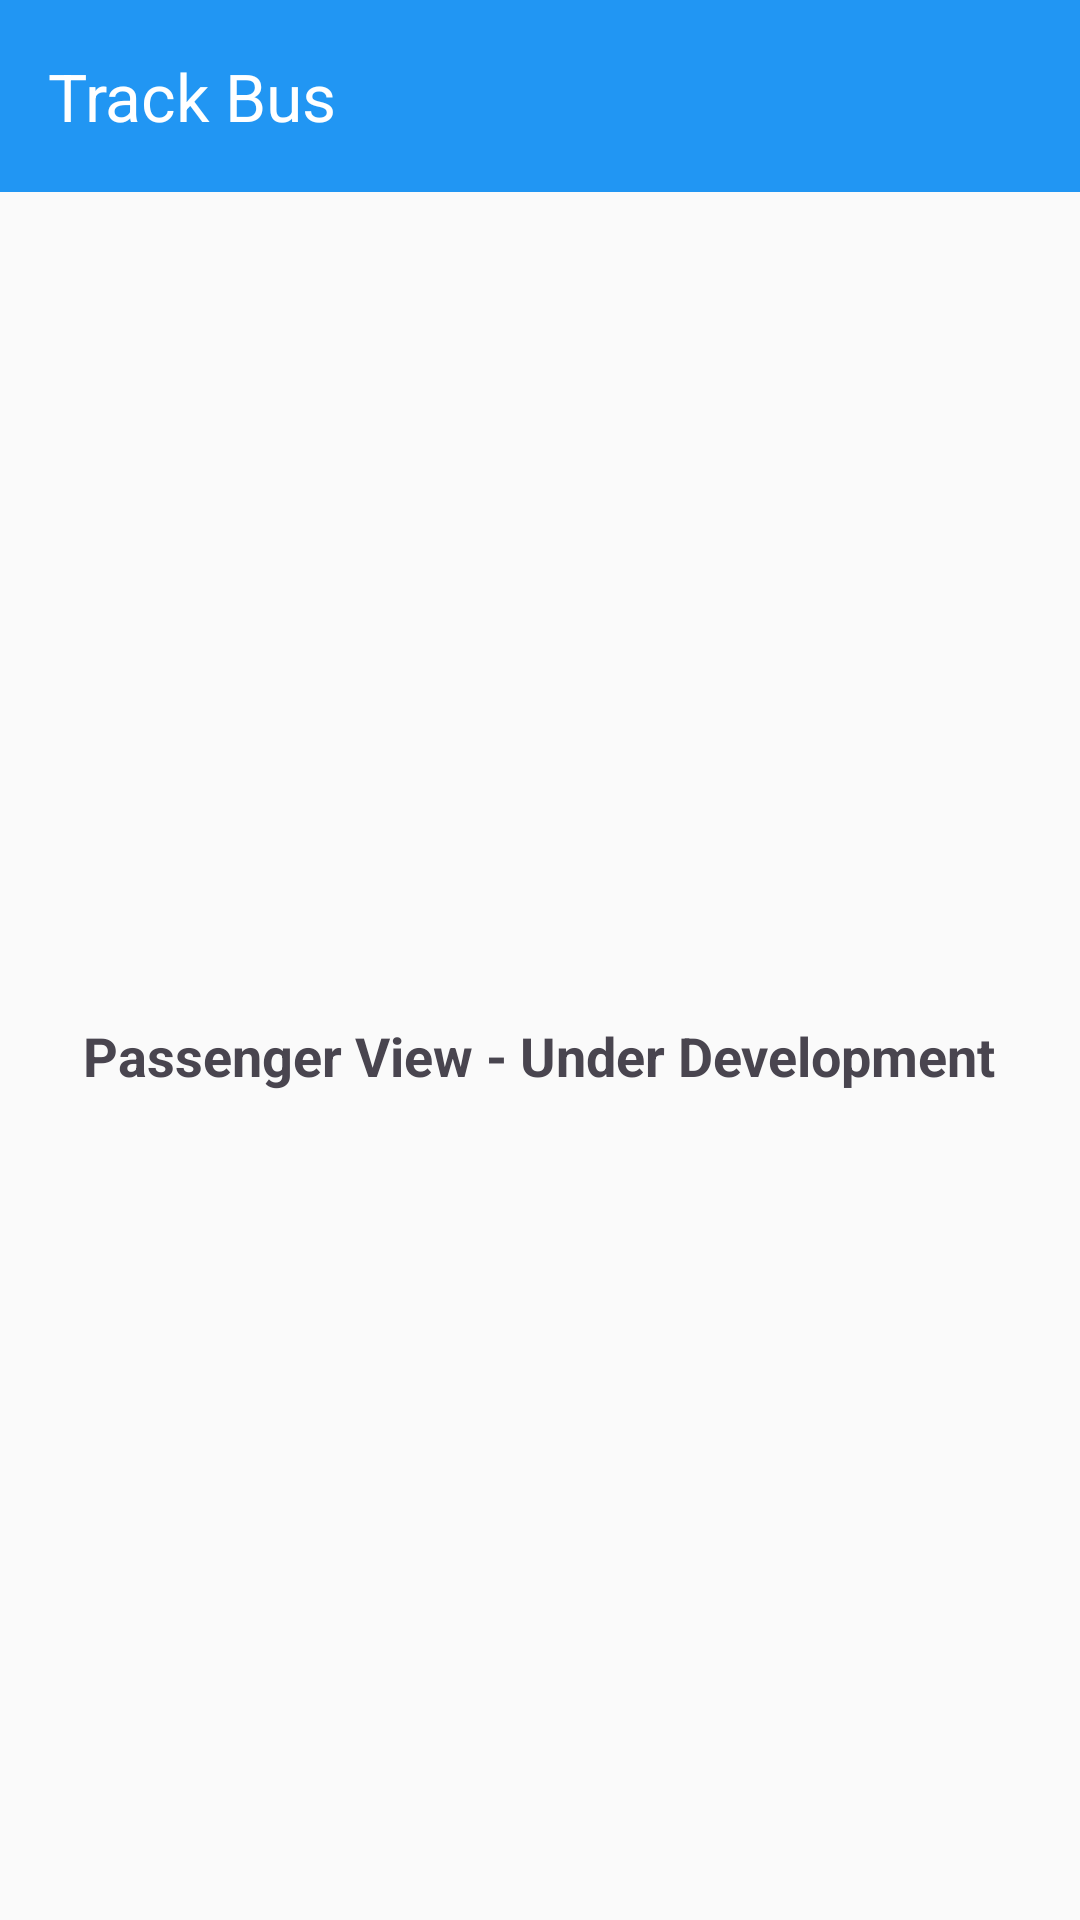

Write the Android layout XML for this screen, with the resource values it uses.
<!-- AndroidManifest.xml: application theme Theme.InstituteTransport -->
<!-- res/layout/activity_passenger.xml -->
<?xml version="1.0" encoding="utf-8"?>
<androidx.coordinatorlayout.widget.CoordinatorLayout xmlns:android="http://schemas.android.com/apk/res/android"
    xmlns:app="http://schemas.android.com/apk/res-auto"
    android:layout_width="match_parent"
    android:layout_height="match_parent">

    <com.google.android.material.appbar.AppBarLayout
        android:layout_width="match_parent"
        android:layout_height="wrap_content">

        <com.google.android.material.appbar.MaterialToolbar
            android:id="@+id/toolbar"
            android:layout_width="match_parent"
            android:layout_height="?attr/actionBarSize"
            android:background="@color/primary"
            app:title="Track Bus"
            app:titleTextColor="@color/white" />

    </com.google.android.material.appbar.AppBarLayout>

    <FrameLayout
        android:layout_width="match_parent"
        android:layout_height="match_parent"
        app:layout_behavior="@string/appbar_scrolling_view_behavior">

        
        <TextView
            android:layout_width="wrap_content"
            android:layout_height="wrap_content"
            android:layout_gravity="center"
            android:text="Passenger View - Under Development"
            android:textSize="18sp"
            android:textStyle="bold" />

    </FrameLayout>

</androidx.coordinatorlayout.widget.CoordinatorLayout>
<!-- resources referenced by this layout -->
<resources>
  <color name="primary">#2196F3</color>
  <color name="white">#FFFFFFFF</color>
  <style name="Theme.InstituteTransport" parent="Base.Theme.InstituteTransport" />
  <style name="Base.Theme.InstituteTransport" parent="Theme.Material3.DayNight.NoActionBar">
          <item name="colorPrimary">@color/primary</item>
          <item name="colorPrimaryDark">@color/primary_dark</item>
          <item name="colorAccent">@color/accent</item>
          <item name="android:statusBarColor">@color/primary_dark</item>
          <item name="android:windowBackground">@color/background</item>
      </style>
  <color name="primary_dark">#1976D2</color>
  <color name="accent">#FF9800</color>
  <color name="background">#FAFAFA</color>
</resources>
